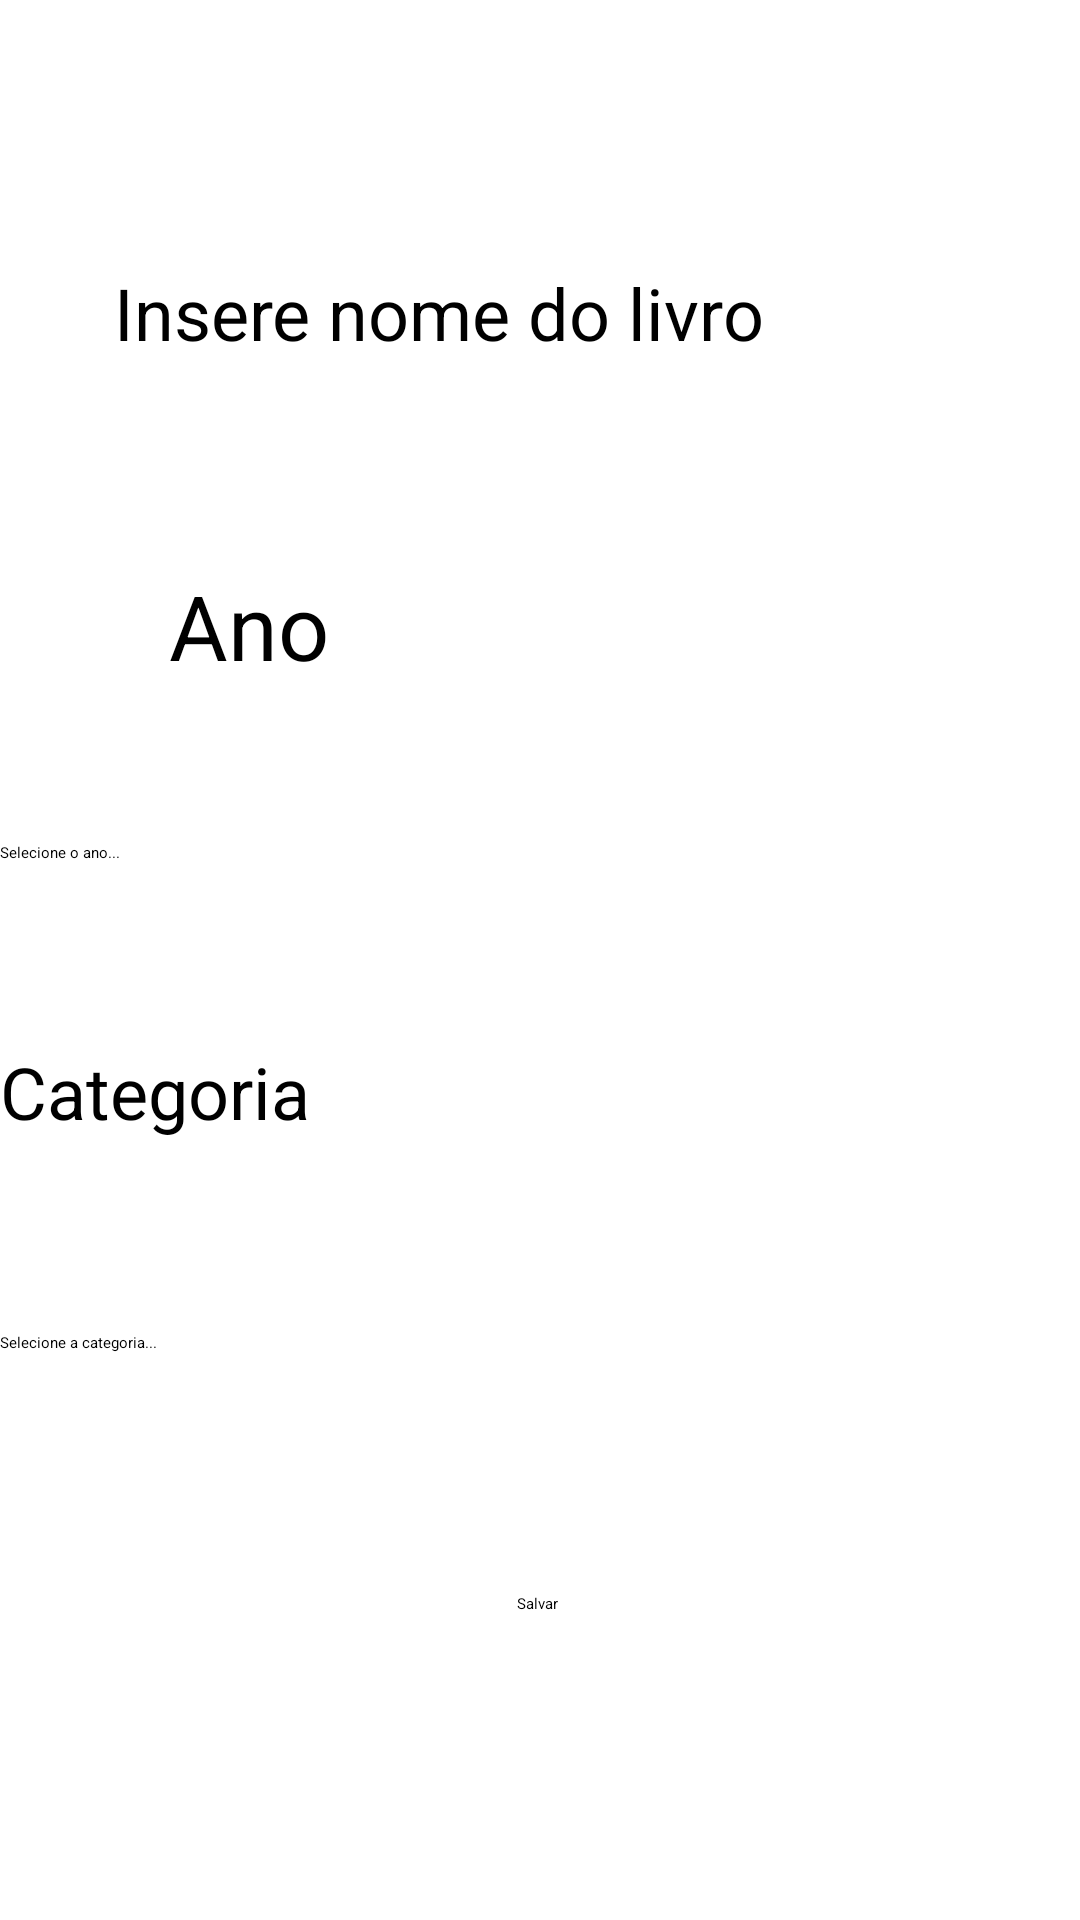

Layout XML and referenced resources for this Android screen:
<!-- AndroidManifest.xml: application theme Theme.AppLivros -->
<!-- res/layout/activity_formulario.xml -->
<?xml version="1.0" encoding="utf-8"?>
<androidx.constraintlayout.widget.ConstraintLayout xmlns:android="http://schemas.android.com/apk/res/android"
    xmlns:app="http://schemas.android.com/apk/res-auto"
    xmlns:tools="http://schemas.android.com/tools"
    android:layout_width="match_parent"
    android:layout_height="match_parent"
    tools:context="com.example.applivros.FormularioActivity">

    <EditText
        android:id="@+id/etNome"
        android:layout_width="wrap_content"
        android:layout_height="wrap_content"
        android:layout_marginTop="88dp"
        android:ems="10"
        android:hint="Insere nome do livro"
        android:inputType="textPersonName"
        android:textSize="24sp"
        app:layout_constraintEnd_toEndOf="parent"
        app:layout_constraintHorizontal_bias="0.497"
        app:layout_constraintStart_toStartOf="parent"
        app:layout_constraintTop_toTopOf="parent" />

    <TextView
        android:id="@+id/textView"
        android:layout_width="wrap_content"
        android:layout_height="wrap_content"
        android:layout_marginTop="68dp"
        android:text="Ano"
        android:textSize="30sp"
        app:layout_constraintEnd_toEndOf="parent"
        app:layout_constraintHorizontal_bias="0.184"
        app:layout_constraintStart_toStartOf="parent"
        app:layout_constraintTop_toBottomOf="@+id/etNome" />

    <Spinner
        android:id="@+id/spAno"
        android:layout_width="match_parent"
        android:layout_height="wrap_content"
        android:layout_marginTop="52dp"
        android:entries="@array/arrayAno"
        app:layout_constraintTop_toBottomOf="@+id/textView"
        tools:layout_editor_absoluteX="16dp" />

    <Button
        android:id="@+id/btnSalvar"
        android:layout_width="wrap_content"
        android:layout_height="wrap_content"
        android:layout_marginTop="80dp"
        android:text="Salvar"
        app:layout_constraintEnd_toEndOf="parent"
        app:layout_constraintHorizontal_bias="0.498"
        app:layout_constraintStart_toStartOf="parent"
        app:layout_constraintTop_toBottomOf="@+id/spCategoria" />

    <Spinner
        android:id="@+id/spCategoria"
        android:layout_width="match_parent"
        android:layout_height="wrap_content"
        android:layout_marginTop="64dp"
        android:entries="@array/arrayCategoria"
        app:layout_constraintTop_toBottomOf="@+id/textView2"
        tools:layout_editor_absoluteX="0dp" />

    <TextView
        android:id="@+id/textView2"
        android:layout_width="wrap_content"
        android:layout_height="wrap_content"
        android:layout_marginTop="60dp"
        android:text="Categoria"
        android:textSize="24sp"
        app:layout_constraintTop_toBottomOf="@+id/spAno"
        tools:layout_editor_absoluteX="57dp" />
</androidx.constraintlayout.widget.ConstraintLayout>
<!-- resources referenced by this layout -->
<resources>
  <string-array name="arrayAno">
          <item>Selecione o ano...</item>
          <item>2010</item>
          <item>2011</item>
          <item>2012</item>
          <item>2013</item>
          <item>2014</item>
          <item>2015</item>
          <item>2016</item>
          <item>2017</item>
          <item>2018</item>
          <item>2019</item>
          <item>2020</item>
          <item>2021</item>
  
      </string-array>
  <string-array name="arrayCategoria">
          <item>Selecione a categoria... </item>
          <item>Infantil</item>
          <item>Cientifico</item>
          <item>Academico</item>
          <item>Quadrinho</item>
          <item>Literartura</item>
          <item>Cultural</item>
          <item>Adulto</item>
          <item>Revista</item>
  
      </string-array>
</resources>
